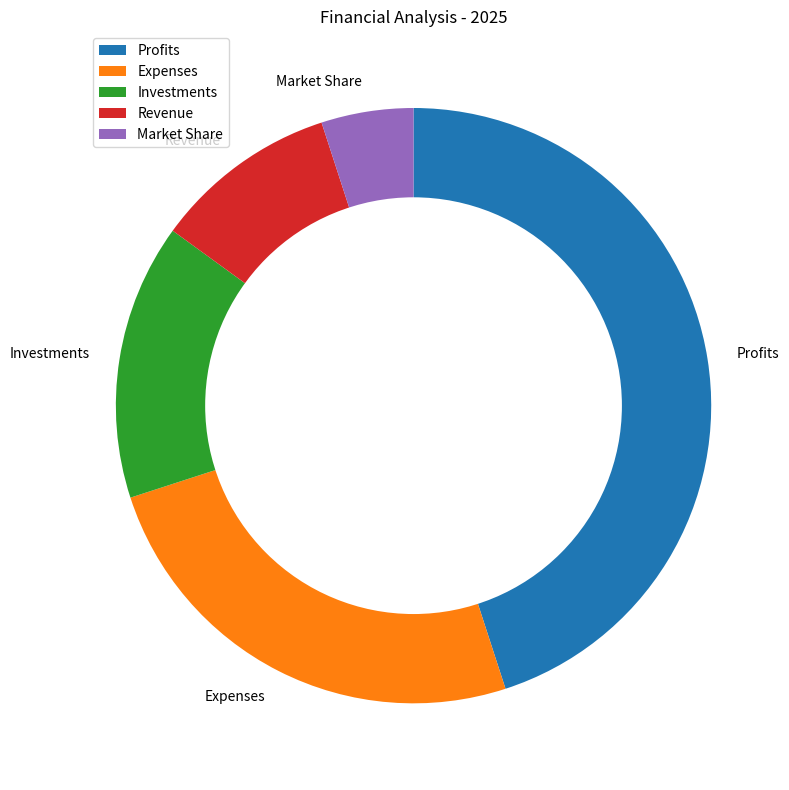

Write Python code to recreate this figure. (Note: this script raises an exception after producing the figure.)

import matplotlib.pyplot as plt
import numpy as np

data_labels = ["Profits", "Expenses", "Investments", "Revenue", "Market Share"]
data = np.array([45, 25, 15, 10, 5])
line_labels = ["Category", "Ratio"]

fig, ax = plt.subplots(figsize=(8, 8))
ax.pie(data, labels=data_labels, startangle=90, counterclock=False)

centre_circle = plt.Circle((0,0), 0.70, fc='white')
fig = plt.gcf()
fig.gca().add_artist(centre_circle)
ax.axis('equal')
ax.legend(data_labels, loc="upper left")
ax.set_title("Financial Analysis - 2025")

plt.tight_layout()
plt.savefig("/cpfs01/user/yanxiangchao/code0/gpt_chart/structchart_simulation/simulated_data_corner_cases/rings/png/20231227-075221_135.png")
plt.clf()
